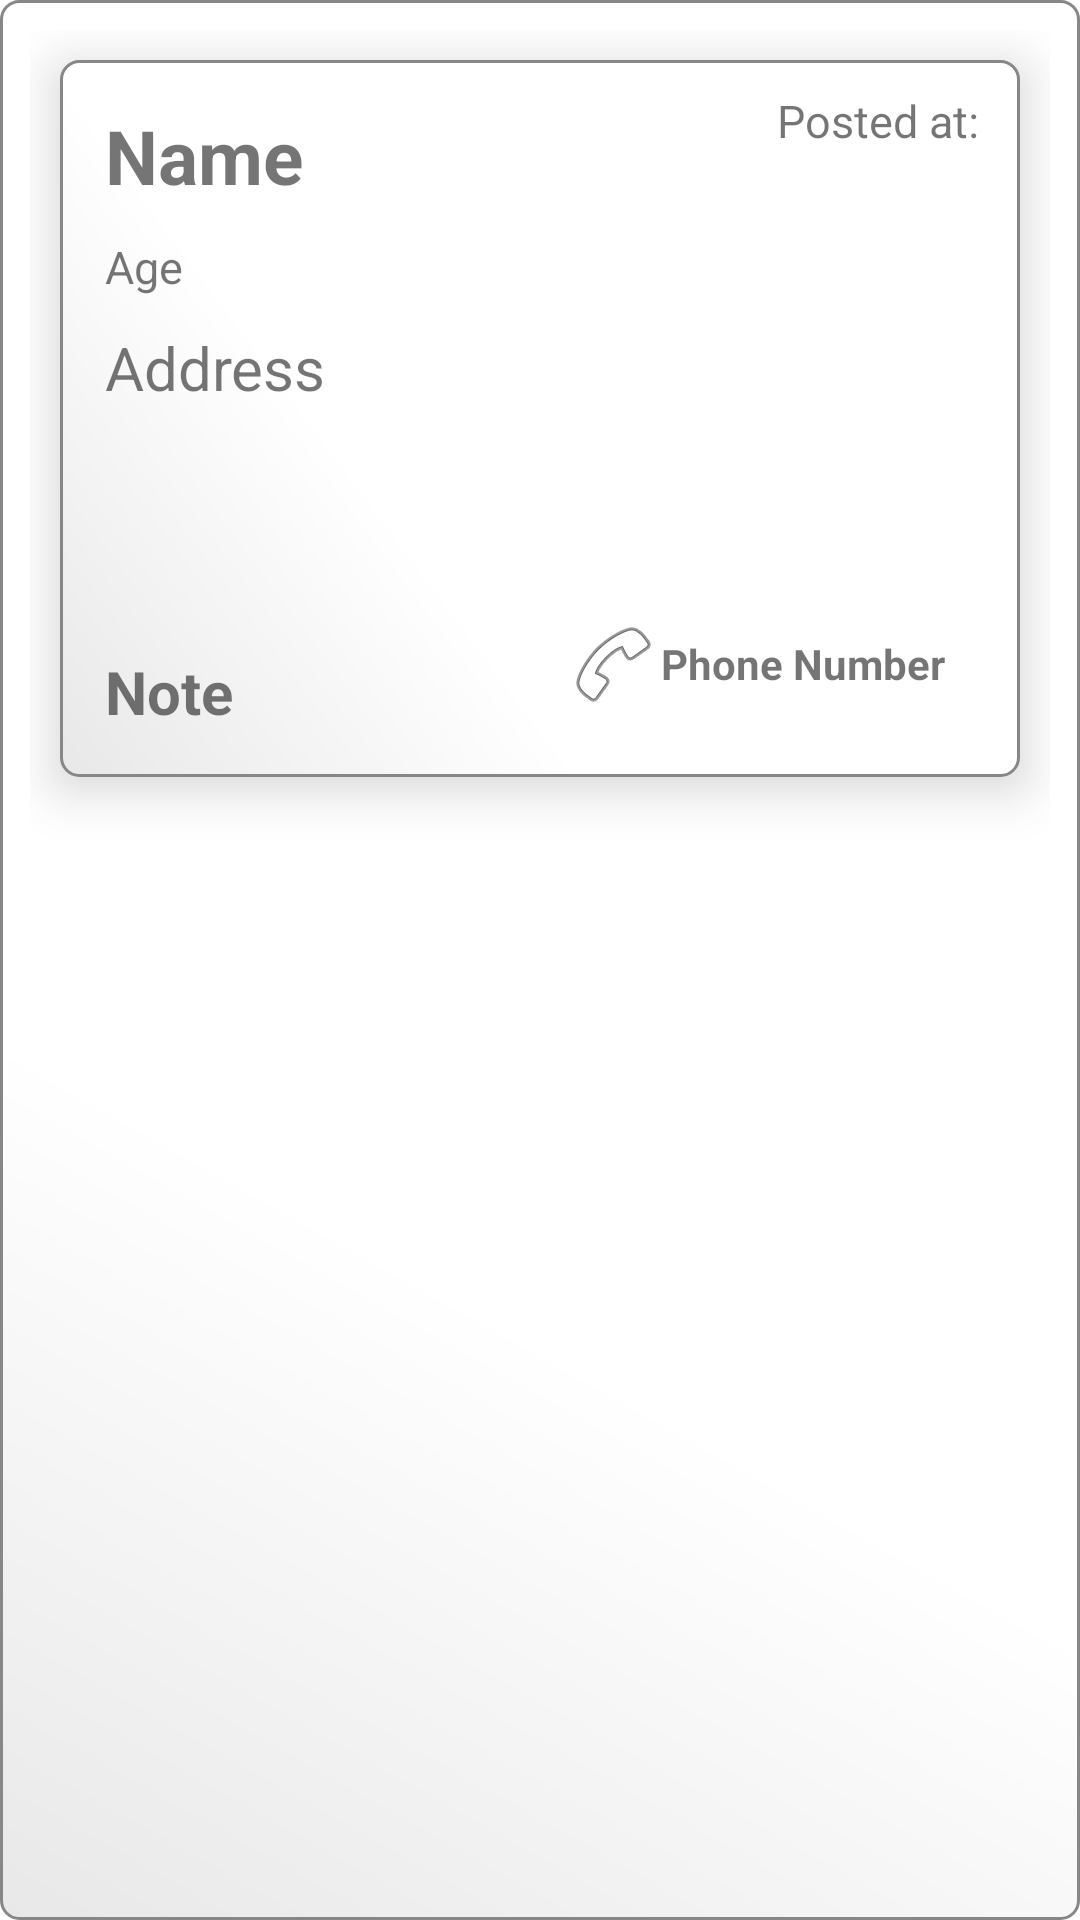

Android layout source for this screen:
<!-- AndroidManifest.xml: application theme Theme.ProjectXBloodBank -->
<!-- res/layout/request_template.xml -->
<?xml version="1.0" encoding="utf-8"?>
<LinearLayout
    xmlns:android="http://schemas.android.com/apk/res/android" android:layout_width="match_parent"
    android:layout_height="wrap_content"
    android:orientation="vertical"
    android:layout_marginBottom="10dp"
    android:background="@drawable/greybutton"
    android:id="@+id/reqLayout"
    android:padding="10dp"

    >

    <RelativeLayout
        android:layout_width="match_parent"
        android:layout_height="wrap_content"
        android:background="@drawable/greybutton"
        android:layout_margin="10dp"
        android:elevation="10dp"


        android:padding="10dp"

        >


    <TextView
        android:layout_width="wrap_content"
        android:layout_height="wrap_content"
        android:text="Posted at: "
        android:textSize="15dp"
        android:layout_alignParentRight="true"
        android:id="@+id/postTime"

        >

    </TextView>
    <ImageView
        android:layout_width="120dp"
        android:layout_height="140dp"
        android:src="@drawable/blooddrop"
        android:layout_below="@+id/postTime"
        android:layout_alignParentRight="true"
        android:layout_marginTop="10dp"
        android:id="@+id/blooddropimg"
        >

    </ImageView>
        <TextView
            android:layout_width="wrap_content"
            android:layout_height="wrap_content"
            android:layout_marginRight="10dp"
            android:layout_marginLeft="10dp"
            android:text="Phone Number"
            android:gravity="center"
            android:layout_alignParentRight="true"
            android:padding="5dp"
            android:textStyle="bold"
            android:drawableLeft="@android:drawable/ic_menu_call"
            android:layout_below="@id/blooddropimg"
            android:id="@+id/phnReq"
            >

        </TextView>

    <TextView
        android:layout_width="120dp"
        android:layout_height="140dp"
        android:layout_below="@+id/postTime"
        android:layout_alignParentRight="true"
        android:layout_marginTop="10dp"
        android:gravity="center"
        android:textColor="@color/white"
        android:textStyle="bold"
        android:textSize="30dp"
        android:text="XY+"
        android:id="@+id/bloodReq"
        >

    </TextView>

    <LinearLayout
        android:layout_width="match_parent"
        android:layout_height="wrap_content"
        android:orientation="vertical"
        >

        <TextView
            android:layout_width="200dp"
            android:layout_height="wrap_content"
            android:text="Name"
            android:textSize="25dp"
            android:layout_margin="5dp"
            android:textStyle="bold"


            android:id="@+id/nameReq"
            >

        </TextView>
        <TextView
            android:layout_width="200dp"
            android:layout_height="wrap_content"
            android:text="Age"
            android:textSize="15dp"
            android:layout_margin="5dp"
            android:id="@+id/ageReq"

            >

        </TextView>
        <TextView
            android:layout_width="200dp"
            android:layout_height="wrap_content"
            android:text="Address"
            android:textSize="20dp"
            android:minLines="2"
            android:layout_margin="5dp"
            android:id="@+id/adrsReq"

            >

        </TextView>
        <TextView
        android:layout_width="200dp"
        android:layout_height="wrap_content"
        android:text="Note"
        android:textSize="20dp"
        android:layout_margin="5dp"
        android:minLines="3"
            android:gravity="bottom"
            android:textStyle="bold"
            android:id="@+id/noteReq"

        >

    </TextView>
    </LinearLayout>


    </RelativeLayout>


</LinearLayout>
<!-- resources referenced by this layout -->
<resources>
  <!-- drawable greybutton (drawable-v24) -->
  <?xml version="1.0" encoding="utf-8"?>
  <shape xmlns:android="http://schemas.android.com/apk/res/android" android:shape="rectangle" >
      <corners
          android:radius="6dp"
          />
      <gradient
          android:angle="45"
          android:centerX="35%"
          android:centerColor="#FFFFFF"
          android:startColor="#E8E8E8"
          android:endColor="#FFFFFF"
          android:type="linear"
          />
      <padding
          android:left="0dp"
          android:top="0dp"
          android:right="0dp"
          android:bottom="0dp"
          />
  
      <stroke
          android:width="1dp"
          android:color="#878787"
          />
  </shape>
  <style name="Theme.ProjectXBloodBank" parent="Theme.MaterialComponents.DayNight.NoActionBar">
          
          <item name="colorPrimary">#800000</item>
          <item name="colorPrimaryVariant">#970000</item>
          <item name="colorOnPrimary">@color/white</item>
          
          <item name="colorSecondary">@color/teal_200</item>
          <item name="colorSecondaryVariant">@color/teal_700</item>
          <item name="colorOnSecondary">@color/black</item>
          
          <item name="android:statusBarColor" tools:targetApi="l">?attr/colorPrimaryVariant</item>
          
      </style>
  <!-- not gathered from this repository: default colours our renderer supplied (Android Studio template values) -->
  <color name="teal_200">#FF03DAC5</color>
  <color name="teal_700">#FF018786</color>
  <color name="black">#FF000000</color>
  <color name="white">#FFFFFFFF</color>
</resources>
